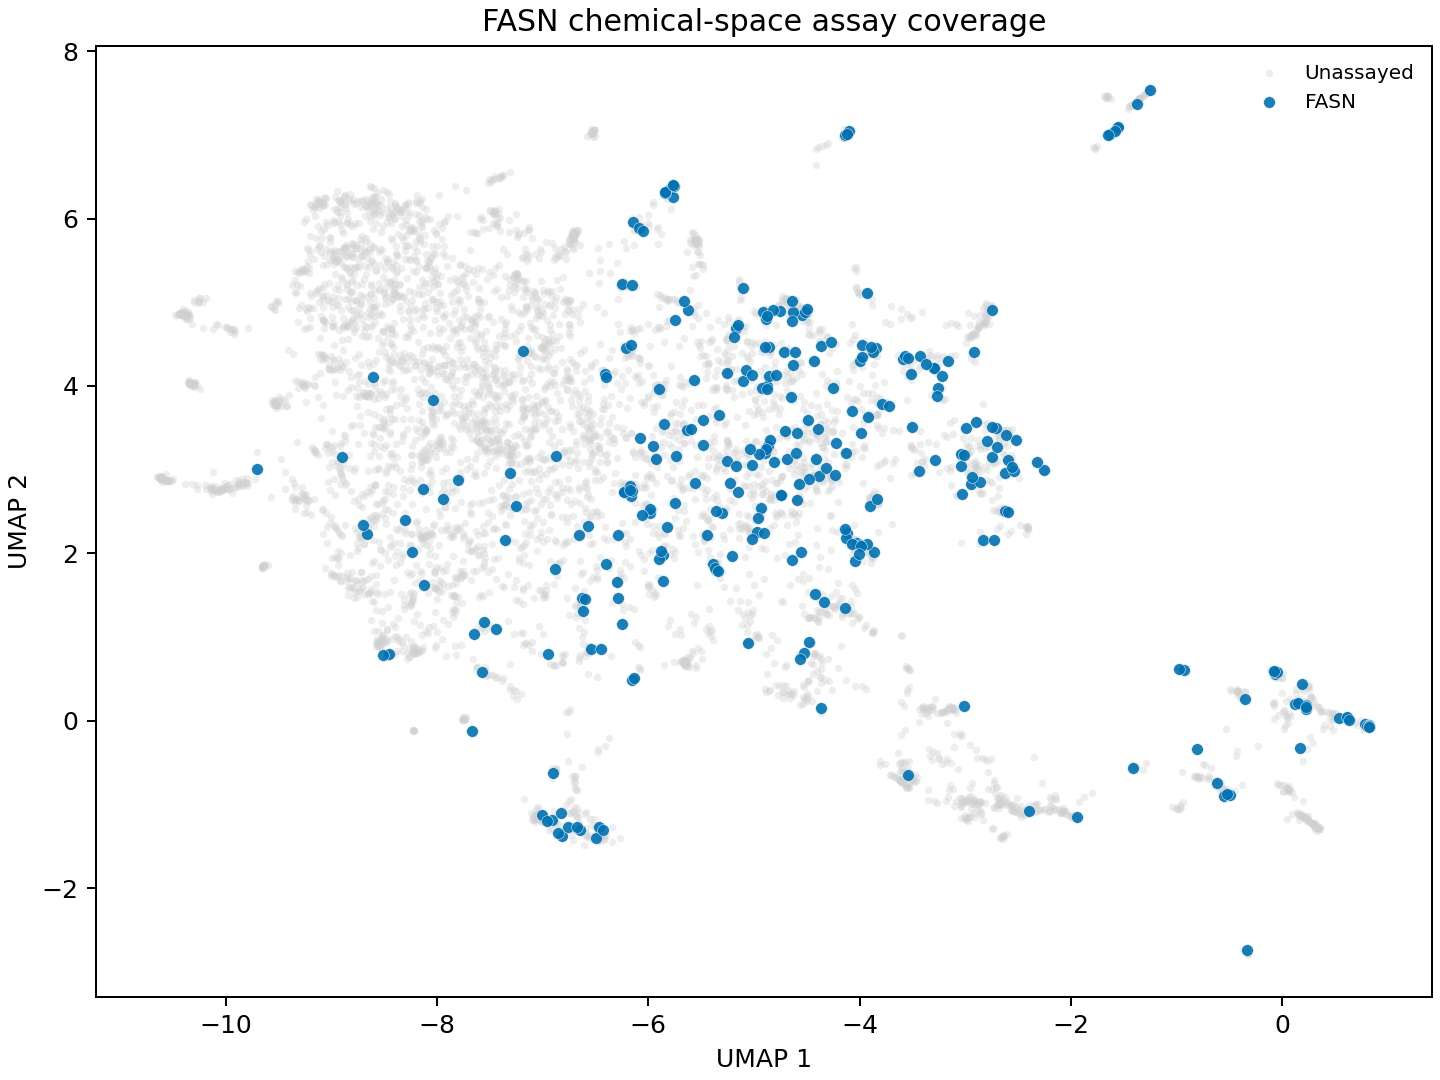

The file beside this chart, header and first rows:
target_class, id, smiles, source, assayed_any, n_assays, n_assayed_targets, assayed_targets, assay_rounds, label_pkd_mean, label_pkd_max, label_pkd_min, murcko_scaffold, scaffold_type, scaffold_library_count, scaffold_assayed_count, umap_x, umap_y, assay_plot_group
fasn, Z2207423134, Cc1cc(NC(=O)/C=C\c2ccc(OCC#N)cc2)ccc1-c1…, Enamine, False, 0, 0, , , , , , O=C(/C=C\c1ccccc1)Nc1ccc(-c2ccncc2)cc1, murcko, 1, 0, -7.172, 3.74, Unassayed
fasn, Z73447879, CC(C)c1ccc(-c2nnc(NC(=O)CCCn3cnc4c3c(=O)…, Enamine, False, 0, 0, , , , , , O=C(CCCn1cnc2[nH]c(=O)[nH]c(=O)c21)Nc1nn…, murcko, 1, 0, -6.548, 0.8567, Unassayed
fasn, Z207325678, COc1cc2c(cc1NC(=O)CSc1nc(C)c(CC(N)=O)s1)…, Enamine, False, 0, 0, , , , , , O=C(CSc1nccs1)Nc1ccc2c(c1)oc1ccccc12, murcko, 1, 0, -5.698, 0.7046, Unassayed
fasn, Z9656925315, CN(C(=O)Nc1ccc(-c2cccs2)c(F)c1)[C@H]1CC[…, Enamine, False, 0, 0, , , , , , O=C(Nc1ccc(-c2cccs2)cc1)N[C@H]1CC[N@H+](…, murcko, 1, 0, -8.556, 4.568, Unassayed
fasn, Z595004620, O=C(Nc1ccc(-n2cccn2)c(F)c1)[C@H]1CC(=O)N…, Enamine, False, 0, 0, , , , , , O=C(Nc1ccc(-n2cccn2)cc1)[C@H]1CC(=O)N(c2…, murcko, 1, 0, -9.492, 3.831, Unassayed
fasn, Z145761410, C[C@@]1(CSc2ccccc2C(=O)Nc2ccc(-c3nc4cccc…, Enamine, False, 0, 0, , , , , , O=C(Nc1ccc(-c2nc3ccccc3s2)cc1)c1ccccc1SC…, murcko, 1, 0, -7.617, 3.445, Unassayed
fasn, Z30927380, COc1cc2c(cc1NC(=O)CSCC(=O)Nc1cc(C)on1)oc…, Enamine, False, 0, 0, , , , , , O=C(CSCC(=O)Nc1ccon1)Nc1ccc2c(c1)oc1cccc…, murcko, 1, 0, -5.665, 0.7286, Unassayed
fasn, Z2094442031, Cc1n[nH]c([C@H](C)NC(=O)[C@@H]2CC(=O)N(c…, Enamine, False, 0, 0, , , , , , O=C(NCc1ncn[nH]1)[C@@H]1CC(=O)N(c2ccc3c(…, murcko, 1, 0, -10.3, 4.031, Unassayed
fasn, Z8610359644, C=CS(=O)(=O)N(Cc1cnn(-c2ccc(OC)cc2)c1)C[…, Enamine, False, 0, 0, , , , , , O=S1(=O)CCCN1[C@H]1CCC[C@@H]1CNCc1cnn(-c…, murcko, 1, 0, -7.291, 4.904, Unassayed
fasn, Z1344920909, O=C(CNC(=O)c1ccc2n[n-]nc2c1)Nc1ccc(-n2cn…, Enamine, False, 0, 0, , , , , , O=C(CNC(=O)c1ccc2n[n-]nc2c1)Nc1ccc(-n2cn…, murcko, 1, 0, -7.763, 3.617, Unassayed
fasn, Z5198544519, Cc1cc(-c2cccc(Cl)c2)ccc1NC(=O)CCC(=O)N1C…, Enamine, False, 0, 0, , , , , , O=C(CCC(=O)N1CCN(S(=O)(=O)c2cccs2)CC1)Nc…, murcko, 1, 0, -8.065, 3.188, Unassayed
fasn, Z8587625640, CNC(=O)[C@H](c1ccc(-c2cccc([N+](=O)[O-])…, Enamine, False, 0, 0, , , , , , O=S1(=O)CC2(CCN(Cc3ccc(-c4ccccc4)s3)CC2)…, murcko, 1, 0, -8.44, 3.668, Unassayed
fasn, Z4445302411, O=C(Nc1ccc(-c2nc(C3CCCC3)n[nH]2)cc1)c1cc…, Enamine, False, 0, 0, , , , , , O=C(Nc1ccc(-c2nc(C3CCCC3)n[nH]2)cc1)c1cc…, murcko, 1, 0, -10.14, 2.783, Unassayed
fasn, Z1625829336, Cc1nn(Cc2ccccc2)c(C)c1[C@H]1COCCN1C(=O)C…, Enamine, False, 0, 0, , , , , , O=C(CCN1CCCS1(=O)=O)N1CCOC[C@@H]1c1cnn(C…, murcko, 1, 0, -10.36, 4.829, Unassayed
fasn, Z56600993, Cc1ccc2nc(-c3ccc(N4C(=O)C[C@H]([N@@H+](C…, Enamine, False, 0, 0, , , , , , O=C(C[NH2+][C@H]1CC(=O)N(c2ccc(-c3nc4ccc…, murcko, 1, 0, -7.608, 3.331, Unassayed
fasn, Z4445562867, O=C(Nc1ccc(-c2nc[nH]n2)cc1F)c1cccc(C[NH+…, Enamine, False, 0, 0, , , , , , O=C(Nc1ccc(-c2nc[nH]n2)cc1)c1cccc(C[NH+]…, murcko, 1, 0, -10.56, 2.942, Unassayed
fasn, Z9061817698, CC[C@@H](NC(=O)C(=O)Nc1ccc(-c2cccnc2)cc1…, Enamine, False, 0, 0, , , , , , O=C(NCc1ccccc1)C(=O)Nc1ccc(-c2cccnc2)cc1, murcko, 1, 0, -7.115, 3.465, Unassayed
fasn, Z66589898, CC(C)(C)C(=O)N1CCC(C(=O)OCC(=O)Nc2ccc(-c…, Enamine, False, 0, 0, , , , , , O=C(COC(=O)C1CCNCC1)Nc1ccc(-c2ccccc2)cc1, murcko, 1, 0, -7.312, 3.884, Unassayed
fasn, Z278700168, Cc1nc(-c2ccc(NC(=O)[C@@H]3CCCN3S(=O)(=O)…, Enamine, False, 0, 0, , , , , , O=C(Nc1ccc(-c2cscn2)cc1)[C@@H]1CCCN1S(=O…, murcko, 1, 0, -7.843, 3.971, Unassayed
fasn, Z19576513, COc1ccc(-n2c(S[C@H](C)C(=O)Nc3cc4oc5cccc…, Enamine, False, 0, 0, , , , , , O=C(CSc1nc2ccccc2n1-c1ccccc1)Nc1ccc2c(c1…, murcko, 1, 0, -5.684, 0.7282, Unassayed
fasn, Z4445302324, O=C(Nc1ccc(-c2n[nH]c([C@@H]3CCN(c4ccccc4…, Enamine, False, 0, 0, , , , , , O=C(Nc1ccc(-c2n[nH]c([C@@H]3CCN(c4ccccc4…, murcko, 1, 0, -10.56, 2.871, Unassayed
fasn, Z7371483889, CN(CCc1cccc(C#N)c1)C(=O)Nc1ccc(-n2ncn(C)…, Enamine, False, 0, 0, , , , , , O=C(NCCc1ccccc1)Nc1ccc(-n2nc[nH]c2=O)cc1, murcko, 1, 0, -7.576, 4.107, Unassayed
fasn, Z317192336, O=C(Nc1ccc(-n2cncn2)nc1)[C@@H]1CCCN1S(=O…, Enamine, False, 0, 0, , , , , , O=C(Nc1ccc(-n2cncn2)nc1)[C@@H]1CCCN1S(=O…, murcko, 1, 0, -7.942, 4.418, Unassayed
fasn, Z16669220, Cc1ccc(Oc2ccc(NC(=O)CN3C(=O)N[C@@](C)(c4…, Enamine, False, 0, 0, , , , , , O=C(CN1C(=O)NC(c2ccc3c(c2)OCO3)C1=O)Nc1c…, murcko, 1, 0, -7.041, 4.213, Unassayed
fasn, Z4445302506, O=C(Nc1ccc(-c2nc(C3CC3)n[nH]2)cc1)c1cccc…, Enamine, False, 0, 0, , , , , , O=C(Nc1ccc(-c2nc(C3CC3)n[nH]2)cc1)c1cccc…, murcko, 1, 0, -10.27, 2.814, Unassayed
fasn, Z1673705115, Cc1cccc(Oc2ccc(S(=O)(=O)N3CCC[C@H](C[N-]…, Enamine, False, 0, 0, , , , , , O=S(=O)(c1ccc(Oc2ccccc2)cc1)N1CCCCC1, murcko, 1, 0, -6.674, 4.245, Unassayed
fasn, Z8610356999, C=CS(=O)(=O)N(Cc1cnc(-c2cnn(C)c2)s1)[C@@…, Enamine, False, 0, 0, , , , , , c1n[nH]cc1-c1ncc(CN[C@@H]2CCC23CCC3)s1, murcko, 1, 0, -7.759, 4.759, Unassayed
fasn, Z25296372, COc1ccc(-n2cnnc2SCC(=O)Nc2ccc(-c3nc4ccc(…, Enamine, False, 0, 0, , , , , , O=C(CSc1nncn1-c1ccccc1)Nc1ccc(-c2nc3cccc…, murcko, 1, 0, -7.481, 3.398, Unassayed
fasn, Z17324489, COc1ccc(-n2c(S[C@H](C)C(=O)Nc3ccc(-c4nc5…, Enamine, False, 0, 0, , , , , , O=C(CSc1nc2sc3c(c2c(=O)n1-c1ccccc1)CCCC3…, murcko, 1, 0, -7.551, 3.282, Unassayed
fasn, Z339909358, Cc1nc(-c2ccc(NC(=O)[C@@H]3CC(=O)N(c4ccc5…, Enamine, False, 0, 0, , , , , , O=C(Nc1ccc(-c2cscn2)cc1)[C@@H]1CC(=O)N(c…, murcko, 1, 0, -9.473, 3.764, Unassayed
fasn, Z9123342862, O=C(/C=C\C(F)(F)F)N[C@H](CC(=O)N[C@@H]1C…, Enamine, False, 0, 0, , , , , , O=C(CCc1ccc(-c2ccccc2)cc1)N[C@@H]1CCCn2c…, murcko, 1, 0, -5.588, 5.417, Unassayed
fasn, Z9090906415, C[C@H](NC(=O)OC(C)(C)C)c1n[nH]c(NC(=O)Nc…, Enamine, False, 0, 0, , , , , , O=C(Nc1ccc(-c2ccco2)cc1)Nc1ncn[nH]1, murcko, 1, 0, -7.843, 3.681, Unassayed
fasn, Z146215066, Cc1nc(-c2ccc(NC(=O)c3ccccc3SC[C@]3(C)NC(…, Enamine, False, 0, 0, , , , , , O=C(Nc1ccc(-c2cscn2)cc1)c1ccccc1SCC1NC=N…, murcko, 1, 0, -7.752, 3.556, Unassayed
fasn, Z4445562771, O=C(Nc1ccc(-n2ccc(O)n2)cc1)c1cccc(C[NH+]…, Enamine, False, 0, 0, , , , , , O=C(Nc1ccc(-n2cccn2)cc1)c1cccc(C[NH+]2CC…, murcko, 1, 0, -10.62, 2.906, Unassayed
fasn, Z51777774, COc1ccc(S(=O)(=O)N2CCC[C@@H]2C(=O)Nc2ccc…, Enamine, False, 0, 0, , , , , , O=C(Nc1ccc(-c2nnc3n2CCCCC3)cc1)[C@H]1CCC…, murcko, 1, 0, -7.505, 3.981, Unassayed
fasn, Z2704035799, COc1cccc(-n2nc(C)c([C@@H]3COCCN3CCc3cn(C…, Enamine, False, 0, 0, , , , , , c1ccc(-n2cc([C@@H]3COCCN3CCc3c[nH]nn3)cn…, murcko, 1, 0, -10.36, 4.891, Unassayed
fasn, Z595837736, COc1ccc(N2C[C@H](C(=O)Nc3ccc(-n4cccn4)c(…, Enamine, False, 0, 0, , , , , , O=C(Nc1ccc(-n2cccn2)cc1)[C@@H]1CC(=O)N(c…, murcko, 1, 0, -9.459, 3.841, Unassayed
fasn, Z275021280, CC(=O)c1ccc(NS(=O)(=O)c2ccc(-c3ccc(C)cc3…, Enamine, False, 0, 0, , , , , , O=S(=O)(Nc1ccccc1)c1ccc(-c2ccccc2)cc1, murcko, 1, 0, -6.511, 3.442, Unassayed
fasn, Z166966194, Cn1c(=O)c2c(ncn2CCC(=O)Nc2ccc(-c3[nH]c4c…, Enamine, False, 0, 0, , , , , , O=C(CCn1cnc2[nH]c(=O)[nH]c(=O)c21)Nc1ccc…, murcko, 1, 0, -6.558, 0.8633, Unassayed
fasn, Z8796412085, Nc1nc(CN[C@@H](CO)c2ccc(-c3ccccc3)cc2)nc…, Enamine, False, 0, 0, , , , , , O=c1nc(CNCc2ccc(-c3ccccc3)cc2)nc[nH]1, murcko, 1, 0, -5.505, 5.459, Unassayed
fasn, Z19674473, COc1cc2c(cc1NC(=O)[C@@H](C)OC(=O)c1ccc(O…, Enamine, False, 0, 0, , , , , , O=C(COC(=O)c1ccccc1)Nc1ccc2c(c1)oc1ccccc…, murcko, 3, 0, -5.645, 0.7169, Unassayed
fasn, Z8587625683, COC[C@]1(CC#N)CCC[N@@H+]([C@H](C(=O)Nc2c…, Enamine, False, 0, 0, , , , , , O=C(Nc1ccccc1)[C@H](c1ccc(-c2ccccc2)nc1)…, murcko, 1, 0, -7.293, 3.84, Unassayed
fasn, Z362544370, O=C1OCCN1c1cccc([N-]S(=O)(=O)c2ccc(-n3nc…, Enamine, False, 0, 0, , , , , , O=C1OCCN1c1cccc([N-]S(=O)(=O)c2ccc(-n3nc…, murcko, 1, 0, -6.714, 4.903, Unassayed
fasn, Z4445302289, O=C(Nc1ccc(-c2nc(C3CCC3)n[nH]2)cc1)c1ccc…, Enamine, False, 0, 0, , , , , , O=C(Nc1ccc(-c2nc(C3CCC3)n[nH]2)cc1)c1ccc…, murcko, 1, 0, -10.12, 2.777, Unassayed
fasn, Z4873983517, CC(C)(C)OC(=O)N1CCC([C@@H](F)c2nc(Cn3ncc…, Enamine, False, 0, 0, , , , , , c1cnc2c(-n3nc(Cn4nccn4)nc3CC3CCNCC3)ccnc…, murcko, 1, 0, -8.216, 5.107, Unassayed
fasn, Z750881120, Cc1cc(C)[nH]/c(=N/S(=O)(=O)c2ccc(NS(=O)(…, Enamine, False, 0, 0, , , , , , O=S(=O)(/N=c1\nccc[nH]1)c1ccc(NS(=O)(=O)…, murcko, 1, 0, -6.555, 3.243, Unassayed
fasn, Z48964504, Cc1ccc2nc(-c3ccc(NC(=O)C[C@@H]4SC(NC[C@H…, Enamine, False, 0, 0, , , , , , O=C(C[C@@H]1SC(NC[C@H]2CCCO2)=NC1=O)Nc1c…, murcko, 1, 0, -7.673, 3.369, Unassayed
fasn, Z339884698, O=C(Nc1ccc(-c2nccs2)cc1)[C@@H]1CC(=O)N(c…, Enamine, False, 0, 0, , , , , , O=C(Nc1ccc(-c2nccs2)cc1)[C@@H]1CC(=O)N(c…, murcko, 1, 0, -9.537, 3.771, Unassayed
fasn, Z134660616, Cc1ccc(-c2nc(CN3C(=O)N[C@](C)(c4cccc(-n5…, Enamine, False, 0, 0, , , , , , O=C1NC(c2cccc(-n3cnnn3)c2)C(=O)N1Cc1csc(…, murcko, 1, 0, -6.941, 4.366, Unassayed
fasn, Z275089654, COc1ccc(N2C(=O)CC[C@@H](C(=O)Nc3ccc(-n4c…, Enamine, False, 0, 0, , , , , , O=C(Nc1ccc(-n2cc[nH+]c2)cc1)[C@@H]1CCC(=…, murcko, 1, 0, -7.631, 4.55, Unassayed
fasn, Z5024156543, CC(C)(C)OC(=O)Nc1ccn2ncc(C(=O)Nc3ccc(-c4…, Enamine, False, 0, 0, , , , , , O=C(Nc1ccc(-c2ncn[nH]2)cc1)c1cnn2ccccc12, murcko, 1, 0, -8.76, 3.76, Unassayed
fasn, Z1175789903, CC(=O)c1cccc(OCCCC(=O)Nc2ccc(-c3nnc[nH]3…, Enamine, False, 0, 0, , , , , , O=C(CCCOc1ccccc1)Nc1ccc(-c2nnc[nH]2)cc1, murcko, 1, 0, -7.163, 3.486, Unassayed
fasn, Z4459619142, O=C(Nc1ccc(-c2n[nH]c(-c3cccn4c(Br)cnc34)…, Enamine, False, 0, 0, , , , , , O=C(Nc1ccc(-c2n[nH]c(-c3cccn4ccnc34)n2)c…, murcko, 1, 0, -10.59, 2.899, Unassayed
fasn, Z4445302422, O=C(Nc1ccc(-c2nc(C[C@@H]3CCOC3)n[nH]2)cc…, Enamine, False, 0, 0, , , , , , O=C(Nc1ccc(-c2nc(C[C@@H]3CCOC3)n[nH]2)cc…, murcko, 1, 0, -9.973, 2.811, Unassayed
fasn, Z423504184, COc1ccc(Nc2ccccc2C(=O)Nc2ccc(-n3ccnc3)nc…, Enamine, False, 0, 0, , , , , , O=C(Nc1ccc(-n2ccnc2)nc1)c1ccccc1Nc1ccccc…, murcko, 1, 0, -7.83, 3.806, Unassayed
fasn, Z109691710, Cc1nc(-c2ccc(NC(=O)c3ccccc3S[C@H]3CCS(=O…, Enamine, False, 0, 0, , , , , , O=C(Nc1ccc(-c2cscn2)cc1)c1ccccc1S[C@H]1C…, murcko, 1, 0, -8.041, 3.693, Unassayed
fasn, Z169583524, COc1ccc2c(C)c(CCC(=O)Nc3nc(-c4cccnc4)cs3…, Enamine, False, 0, 0, , , , , , O=C(CCc1cc2ccccc2oc1=O)Nc1nc(-c2cccnc2)c…, murcko, 1, 0, -7.305, 3.109, Unassayed
fasn, Z4511123495, CC(C)(C)c1n[nH]c(-c2ccc(NC(=O)c3cccc(CN4…, Enamine, False, 0, 0, , , , , , O=C(Nc1ccc(-c2ncn[nH]2)cc1)c1cccc(CN2CCS…, murcko, 1, 0, -10.01, 2.794, Unassayed
fasn, Z17378873, Cc1nc2sc(C(=O)OCC(=O)c3cc(C)n(Cc4ccccc4)…, Enamine, False, 0, 0, , , , , , O=C(COC(=O)c1cc2c(=O)[nH]cnc2s1)c1ccn(Cc…, murcko, 1, 0, -6.699, 5.751, Unassayed
fasn, Z9061999093, Cc1nccc(-c2ccc(NC(=O)C(=O)N[C@H]3CCC[C@@…, Enamine, False, 0, 0, , , , , , O=C(Nc1ccc(-c2ccncn2)cc1)C(=O)NC1CCCCC1, murcko, 1, 0, -8.174, 3.589, Unassayed
... 5,693 more rows
